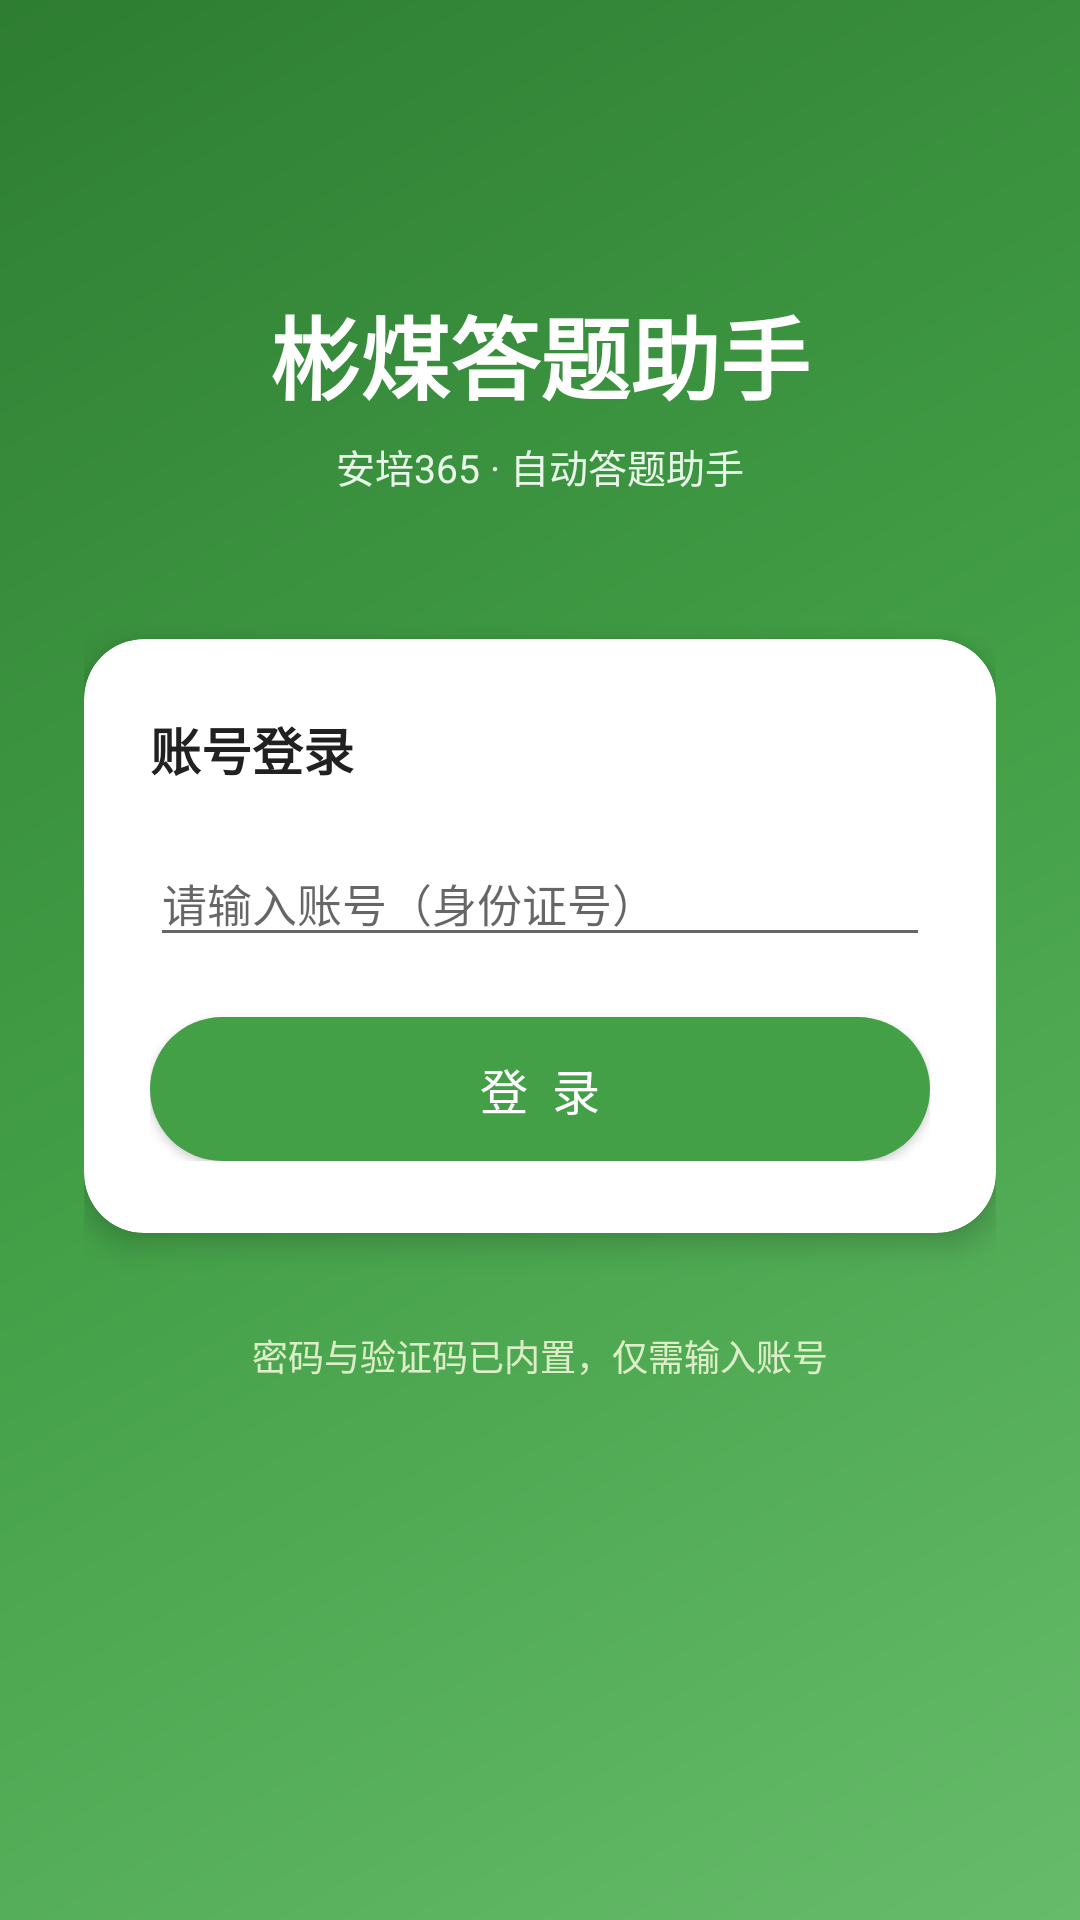

Write the Android layout XML for this screen, with the resource values it uses.
<!-- AndroidManifest.xml: activity theme Theme.BM365Settings -->
<!-- res/layout/activity_login.xml -->
<?xml version="1.0" encoding="utf-8"?>
<ScrollView xmlns:android="http://schemas.android.com/apk/res/android"
    android:layout_width="match_parent"
    android:layout_height="match_parent"
    android:background="@drawable/bg_login_gradient"
    android:fillViewport="true">

    <LinearLayout
        android:layout_width="match_parent"
        android:layout_height="wrap_content"
        android:orientation="vertical"
        android:paddingStart="28dp"
        android:paddingEnd="28dp">

        
        <TextView
            android:layout_width="wrap_content"
            android:layout_height="wrap_content"
            android:layout_gravity="center_horizontal"
            android:layout_marginTop="96dp"
            android:text="@string/app_name"
            android:textColor="#FFFFFF"
            android:textSize="30sp"
            android:textStyle="bold" />

        <TextView
            android:layout_width="wrap_content"
            android:layout_height="wrap_content"
            android:layout_gravity="center_horizontal"
            android:layout_marginTop="6dp"
            android:text="安培365 · 自动答题助手"
            android:textColor="#E8F5E9"
            android:textSize="13sp" />

        
        <androidx.cardview.widget.CardView
            android:layout_width="match_parent"
            android:layout_height="wrap_content"
            android:layout_marginTop="48dp"
            app:cardCornerRadius="20dp"
            app:cardElevation="6dp"
            xmlns:app="http://schemas.android.com/apk/res-auto">

            <LinearLayout
                android:layout_width="match_parent"
                android:layout_height="wrap_content"
                android:orientation="vertical"
                android:paddingStart="22dp"
                android:paddingTop="24dp"
                android:paddingEnd="22dp"
                android:paddingBottom="24dp">

                <TextView
                    android:layout_width="wrap_content"
                    android:layout_height="wrap_content"
                    android:text="账号登录"
                    android:textColor="@color/on_background"
                    android:textSize="17sp"
                    android:textStyle="bold" />

                <EditText
                    android:id="@+id/etAccount"
                    android:layout_width="match_parent"
                    android:layout_height="wrap_content"
                    android:layout_marginTop="18dp"
                    android:hint="请输入账号（身份证号）"
                    android:imeOptions="actionDone"
                    android:inputType="text"
                    android:maxLines="1"
                    android:textSize="15sp" />

                <TextView
                    android:id="@+id/tvError"
                    android:layout_width="match_parent"
                    android:layout_height="wrap_content"
                    android:layout_marginTop="8dp"
                    android:textColor="#D32F2F"
                    android:textSize="12sp"
                    android:visibility="gone" />

                <Button
                    android:id="@+id/btnLogin"
                    android:layout_width="match_parent"
                    android:layout_height="48dp"
                    android:layout_marginTop="20dp"
                    android:background="@drawable/btn_login_bg"
                    android:text="登  录"
                    android:textColor="#FFFFFF"
                    android:textSize="16sp" />

                
                <TextView
                    android:id="@+id/btnSwitchAccount"
                    android:layout_width="wrap_content"
                    android:layout_height="wrap_content"
                    android:layout_gravity="center_horizontal"
                    android:layout_marginTop="14dp"
                    android:background="?android:attr/selectableItemBackground"
                    android:padding="8dp"
                    android:text="切换账号 ▾"
                    android:textColor="#666666"
                    android:textSize="13sp"
                    android:visibility="gone" />

            </LinearLayout>
        </androidx.cardview.widget.CardView>

        
        <TextView
            android:layout_width="wrap_content"
            android:layout_height="wrap_content"
            android:layout_gravity="center_horizontal"
            android:layout_marginTop="32dp"
            android:layout_marginBottom="40dp"
            android:text="密码与验证码已内置，仅需输入账号"
            android:textColor="#DCEDC8"
            android:textSize="12sp" />

    </LinearLayout>
</ScrollView>
<!-- resources referenced by this layout -->
<resources>
  <color name="on_background">#212121</color>
  <!-- drawable bg_login_gradient (drawable) -->
  <?xml version="1.0" encoding="utf-8"?>
  <shape xmlns:android="http://schemas.android.com/apk/res/android"
      android:shape="rectangle">
      <gradient
          android:angle="315"
          android:startColor="#2E7D32"
          android:centerColor="#43A047"
          android:endColor="#66BB6A"
          android:type="linear" />
  </shape>
  <!-- drawable btn_login_bg (drawable) -->
  <?xml version="1.0" encoding="utf-8"?>
  <shape xmlns:android="http://schemas.android.com/apk/res/android"
      android:shape="rectangle">
      <solid android:color="#43A047" />
      <corners android:radius="24dp" />
  </shape>
  <string name="app_name">彬煤答题助手</string>
  <style name="Theme.BM365Settings" parent="Theme.MaterialComponents.Light.NoActionBar">
          <item name="colorPrimary">@color/primary_green</item>
          <item name="colorPrimaryVariant">@color/primary_green_dark</item>
          <item name="colorAccent">@color/primary_green</item>
          <item name="colorOnPrimary">@color/on_primary</item>
          <item name="android:colorBackground">@color/background</item>
          <item name="android:statusBarColor">@android:color/transparent</item>
          <item name="android:navigationBarColor">@color/surface</item>
      </style>
  <color name="primary_green">#66BB6A</color>
  <color name="primary_green_dark">#2E7D32</color>
  <color name="on_primary">#FFFFFF</color>
  <color name="background">#F5F5F5</color>
  <color name="surface">#FFFFFF</color>
</resources>
